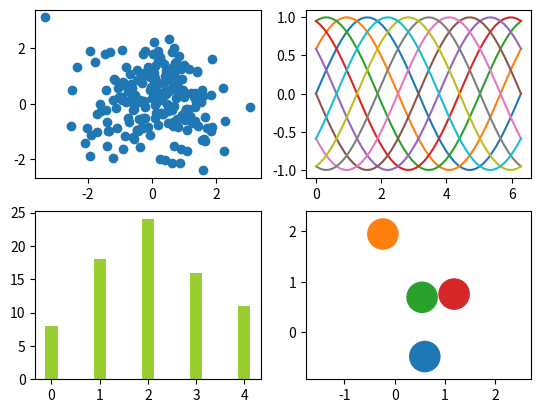

Generate this figure with matplotlib:
import matplotlib.pyplot as plt
import numpy as np

fig, axs = plt.subplots(ncols=2, nrows=2)
ax1, ax2, ax3, ax4 = axs.flat

x, y = np.random.normal(size=(2, 200))
ax1.plot(x, y, 'o')

L = 2 * np.pi
x = np.linspace(0, L)
shift = np.linspace(0, L, 10, endpoint=False)
for s in shift:
    ax2.plot(x, np.sin(x + s), '-')

y1 = np.random.randint(1, 25, size=(1, 5))[0]
ax3.bar(np.arange(5), y1, 0.25, color='yellowgreen')

for c in ['#1f77b4', '#ff7f0e', '#2ca02c', '#d62728']:
    x, y = np.random.normal(size=2)
    ax4.add_patch(plt.Circle((x, y), radius=0.3, color=c))
ax4.axis('equal')

plt.show()
